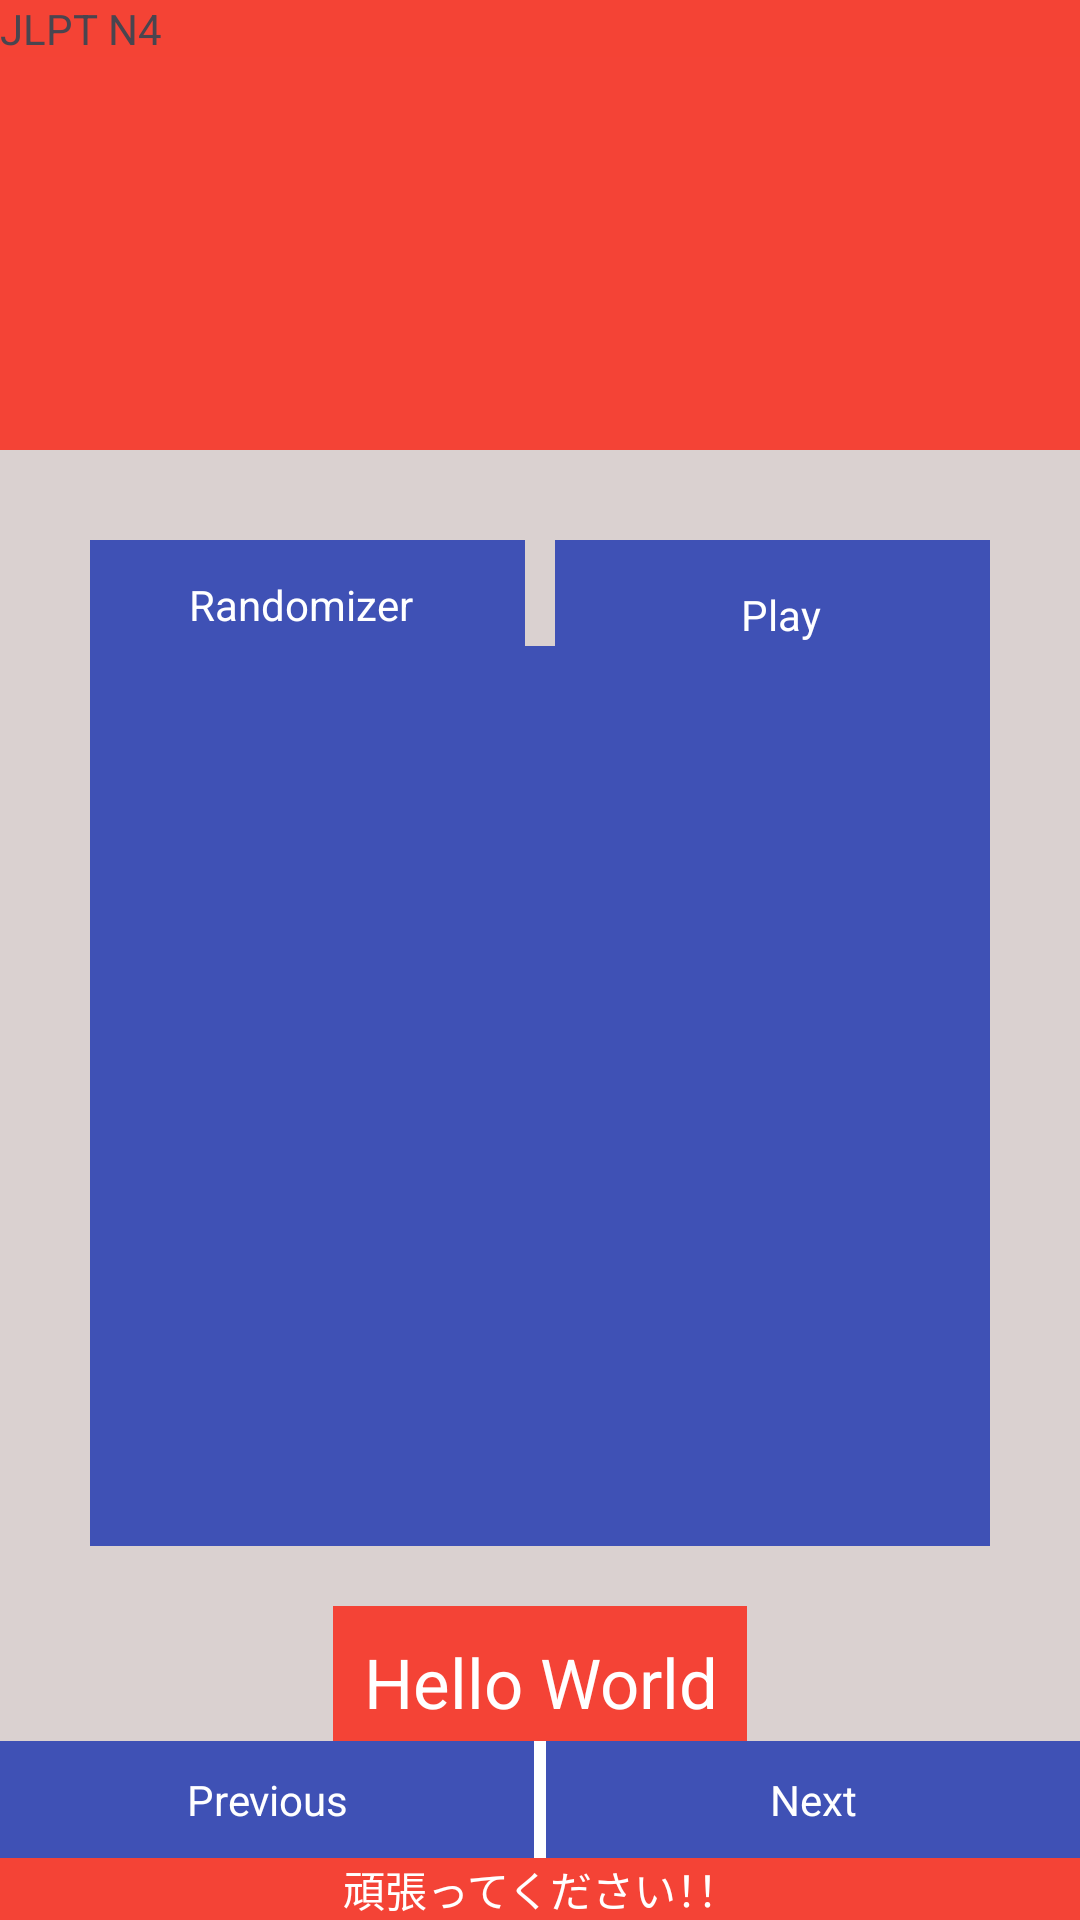

Write the Android layout XML for this screen, with the resource values it uses.
<!-- AndroidManifest.xml: application theme Theme.JapaneseReviewer123 -->
<!-- res/layout/fragment_vocab_p2.xml -->
<?xml version="1.0" encoding="utf-8"?>
<LinearLayout
    xmlns:android="http://schemas.android.com/apk/res/android"
    xmlns:app="http://schemas.android.com/apk/res-auto"
    xmlns:tools="http://schemas.android.com/tools"
    android:layout_width="match_parent"
    android:layout_height="match_parent"
    android:background="@color/lightcolors"
    android:orientation="vertical">

    
    <LinearLayout
        android:layout_width="match_parent"
        android:layout_height="wrap_content"
        android:background="@color/yourTopSectionColor"
        android:orientation="vertical">

        
        
        
        <LinearLayout
            android:layout_width="match_parent"
            android:layout_height="wrap_content"
            android:orientation="horizontal">

            
            <ImageView
                android:id="@+id/idbanner"
                android:layout_width="wrap_content"
                android:layout_height="150dp"
                android:src="@drawable/n4banner"
                android:scaleType="fitXY" />

            <TextView
                android:layout_width="match_parent"
                android:layout_height="wrap_content"
                android:text="JLPT N4"
                android:background="@color/maroon"
                />

        </LinearLayout>
    </LinearLayout>

    
    <LinearLayout
        android:layout_width="match_parent"
        android:layout_height="0dp"
        android:layout_weight="1"

        android:orientation="vertical">



        
        

        <androidx.constraintlayout.widget.ConstraintLayout
            android:layout_width="match_parent"
            android:layout_height="match_parent"

            >


            <LinearLayout
                android:layout_margin="30dp"
                android:layout_width="match_parent"
                android:layout_height="wrap_content"
                android:orientation="horizontal"
                android:gravity="center_horizontal"
                app:layout_constraintTop_toTopOf="parent"
                >

                <TextView
                    android:id="@+id/idbtnrandomizer"
                    android:layout_width="150dp"
                    android:layout_height="50dp"
                    android:background="@drawable/btnselector"
                    android:text="Randomizer"
                    android:textAlignment="center"
                    android:layout_gravity="center_vertical"
                    android:padding="12dp"
                    android:textColor="@color/white"
                    />




                <TextView
                    android:id="@+id/idPlay"
                    android:layout_width="150dp"
                    android:layout_height="50dp"
                    android:textAlignment="center"
                    android:gravity="center_vertical"
                    android:textColor="@color/white"
                    android:layout_marginLeft="10dp"
                    android:background="@drawable/btnselector"
                    android:text="Play"
                    />


            </LinearLayout>


            <androidx.constraintlayout.widget.ConstraintLayout
                android:layout_width="match_parent"
                android:layout_height="match_parent"
                android:id="@+id/testlayout"
                >

                <ImageView
                    android:id="@+id/idfrontImage"
                    android:layout_width="300dp"
                    android:layout_height="300dp"
                    android:textAlignment="center"
                    android:textColor="@color/white"
                    android:background="@color/blue"
                    android:gravity="center"
                    app:layout_constraintBottom_toBottomOf="parent"
                    app:layout_constraintLeft_toLeftOf="parent"
                    app:layout_constraintRight_toRightOf="parent"
                    app:layout_constraintTop_toTopOf="parent" />


                <TextView
                    android:id="@+id/idbackcard"
                    android:layout_width="300dp"
                    android:layout_height="300dp"
                    android:text="hello world"
                    android:textSize="25dp"
                    android:textAlignment="center"
                    android:textColor="@color/white"
                    android:background="@color/colorAccent"
                    android:gravity="center"
                    android:alpha="0"
                    app:layout_constraintBottom_toBottomOf="parent"
                    app:layout_constraintLeft_toLeftOf="parent"
                    app:layout_constraintRight_toRightOf="parent"
                    app:layout_constraintTop_toTopOf="parent" />


                <TextView

                    android:id="@+id/txtvocab"
                    android:layout_marginTop="20dp"
                    android:padding="10dp"
                    android:layout_width="wrap_content"
                    android:layout_height="wrap_content"
                    android:layout_marginBottom="10dp"
                    android:textAlignment="center"
                    android:textSize="23dp"
                    android:text="Hello World"
                    android:textColor="@color/white"
                    android:background="@color/yourBottomSectionColor"
                    app:layout_constraintTop_toBottomOf="@id/idfrontImage"
                    app:layout_constraintEnd_toEndOf="parent"
                    app:layout_constraintStart_toStartOf="parent"/>

            </androidx.constraintlayout.widget.ConstraintLayout>



        </androidx.constraintlayout.widget.ConstraintLayout>





    </LinearLayout>

    
    <LinearLayout
        android:layout_width="match_parent"
        android:layout_height="wrap_content"
        android:background="@color/yourBottomSectionColor"
        android:orientation="vertical">

        
        


        
        <LinearLayout
            android:layout_width="match_parent"
            android:layout_height="wrap_content"
            android:orientation="horizontal">

            <TextView
                android:id="@+id/idPrevBtn"
                android:layout_width="0dp"
                android:background="@drawable/btnselector"
                android:layout_height="match_parent"
                android:padding="10dp"
                android:gravity="center_vertical"
                android:textAlignment="center"
                android:textColor="@color/white"
                android:layout_weight="1"
                android:text="Previous"/>

            <TextView
                android:layout_width="wrap_content"
                android:layout_height="match_parent"
                android:padding="2dp"
                android:background="@color/white"/>

            <TextView
                android:id="@+id/idNextBtn"
                android:background="@drawable/btnselector"
                android:layout_width="0dp"
                android:layout_height="match_parent"
                android:gravity="center_vertical"
                android:textAlignment="center"
                android:textColor="@color/white"
                android:layout_weight="1"
                android:text="Next"/>



        </LinearLayout>
        <TextView
            android:layout_width="match_parent"
            android:layout_height="wrap_content"
            android:text="頑張ってください！！"
            android:textColor="@color/white"
            android:gravity="center_horizontal" />

    </LinearLayout>
</LinearLayout>
<!-- resources referenced by this layout -->
<resources>
  <color name="blue">#3F51B5</color>
  <color name="colorAccent">#F44336</color>
  <color name="lightcolors">#DAD1D0</color>
  <color name="maroon">#6BF44336</color>
  <color name="white">#FFFFFFFF</color>
  <color name="yourBottomSectionColor">#F44336</color>
  <color name="yourTopSectionColor">#F44336</color>
  <!-- drawable btnselector (drawable) -->
  <selector xmlns:android="http://schemas.android.com/apk/res/android">
      
      <item android:drawable="@drawable/btnpress" android:state_pressed="true" />
      
      <item android:drawable="@drawable/btnfocus" android:state_focused="true" />
      
      <item android:drawable="@drawable/btnnormal" />
  </selector>
  <style name="Theme.JapaneseReviewer123" parent="Base.Theme.JapaneseReviewer123" />
  <!-- drawable btnpress (drawable) -->
  <shape xmlns:android="http://schemas.android.com/apk/res/android"
      android:shape="rectangle">
      
      <solid android:color="@color/colorAccent" />
      
      <corners android:radius="8dp" />
  </shape>
  <!-- drawable btnfocus (drawable) -->
  <selector xmlns:android="http://schemas.android.com/apk/res/android">
      
      <item android:state_focused="true" android:drawable="@drawable/btnpress" />
      
      <item android:drawable="@drawable/btnnormal" />
  </selector>
  <!-- drawable btnnormal (drawable) -->
  <selector xmlns:android="http://schemas.android.com/apk/res/android">
      
      <item android:drawable="@color/blue" />
  </selector>
  <style name="Base.Theme.JapaneseReviewer123" parent="Theme.Material3.DayNight.NoActionBar">
          
          
      </style>
</resources>
